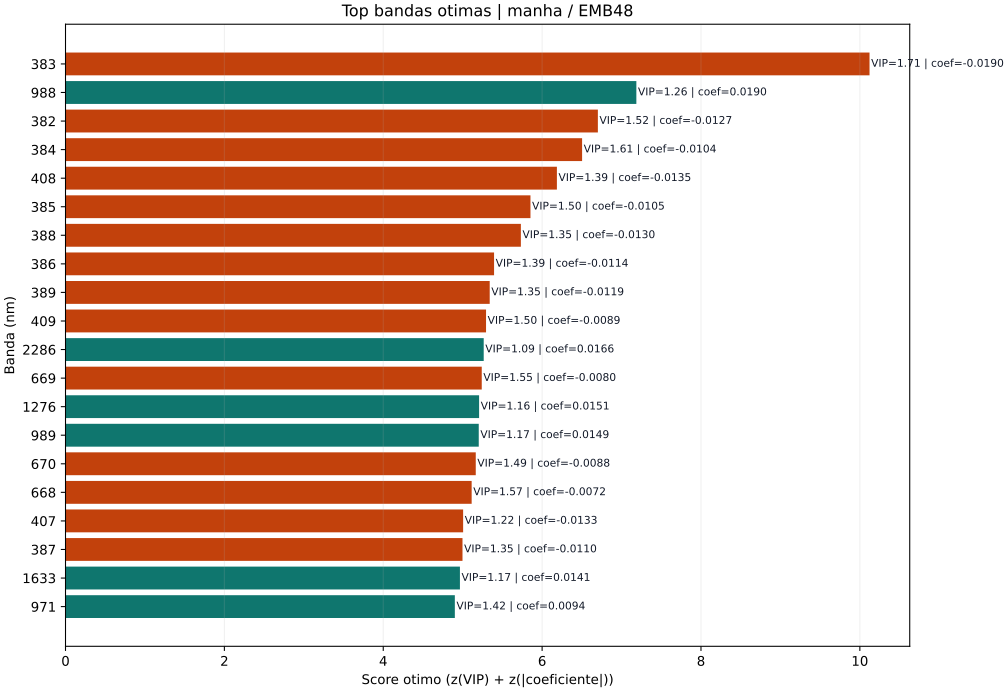

Data behind this chart, as committed beside it:
rank, wavelength, direction_label, vip, coefficient, abs_coefficient, optimal_score
1, 383, nao_irrigado, 1.712, -0.01899, 0.01899, 10.12
2, 988, irrigado, 1.257, 0.01897, 0.01897, 7.186
3, 382, nao_irrigado, 1.518, -0.01272, 0.01272, 6.702
4, 384, nao_irrigado, 1.61, -0.01044, 0.01044, 6.503
5, 408, nao_irrigado, 1.394, -0.01353, 0.01353, 6.186
6, 385, nao_irrigado, 1.505, -0.01052, 0.01052, 5.853
7, 388, nao_irrigado, 1.355, -0.01296, 0.01296, 5.733
8, 386, nao_irrigado, 1.387, -0.01139, 0.01139, 5.395
9, 389, nao_irrigado, 1.352, -0.01189, 0.01189, 5.34
10, 409, nao_irrigado, 1.503, -0.00894, 0.00894, 5.294
11, 2286, irrigado, 1.087, 0.01657, 0.01657, 5.265
12, 669, nao_irrigado, 1.546, -0.007984, 0.007984, 5.24
13, 1276, irrigado, 1.159, 0.01508, 0.01508, 5.207
14, 989, irrigado, 1.165, 0.01495, 0.01495, 5.202
15, 670, nao_irrigado, 1.493, -0.008759, 0.008759, 5.165
16, 668, nao_irrigado, 1.567, -0.007238, 0.007238, 5.113
17, 407, nao_irrigado, 1.223, -0.01331, 0.01331, 5.006
18, 387, nao_irrigado, 1.348, -0.01097, 0.01097, 4.998
19, 1633, irrigado, 1.174, 0.0141, 0.0141, 4.965
20, 971, irrigado, 1.416, 0.009424, 0.009424, 4.901
